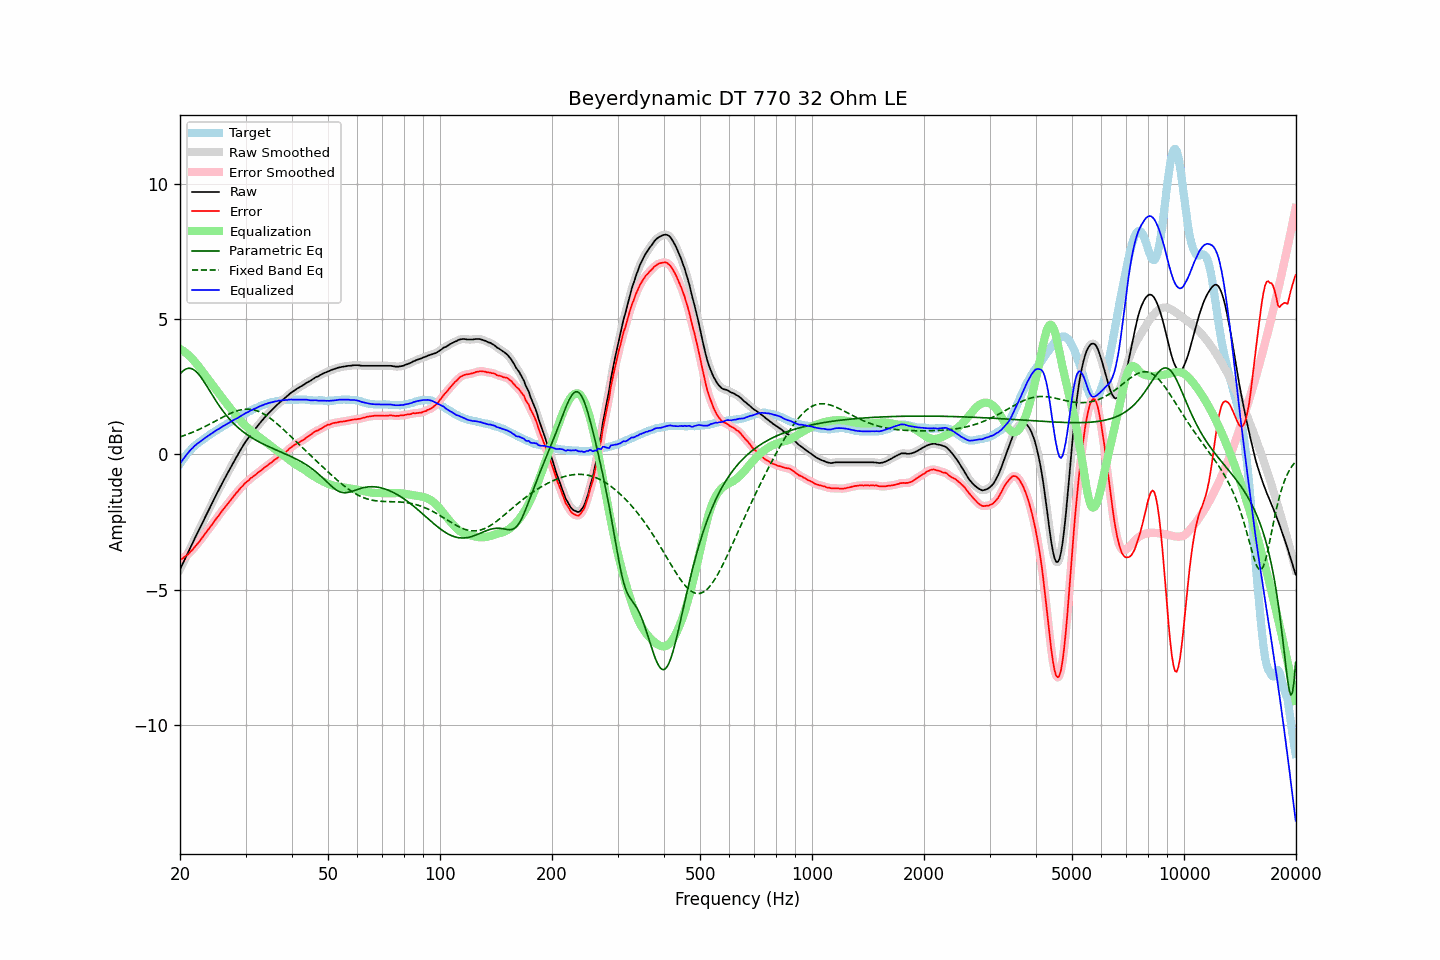

The table this chart was drawn from, first rows:
frequency, raw, error, smoothed, error_smoothed, equalization, parametric_eq, fixed_band_eq, equalized_raw, equalized_smoothed, target
20.00, -4.25, -3.90, -4.25, -3.90, 3.90, 2.97, 0.65, -0.35, -0.35, -0.35
20.20, -4.13, -3.87, -4.13, -3.87, 3.87, 3.04, 0.67, -0.26, -0.26, -0.26
20.40, -4.00, -3.83, -4.01, -3.83, 3.83, 3.09, 0.69, -0.17, -0.18, -0.17
20.61, -3.88, -3.78, -3.88, -3.79, 3.78, 3.13, 0.71, -0.10, -0.10, -0.10
20.81, -3.75, -3.74, -3.75, -3.74, 3.74, 3.16, 0.73, -0.01, -0.02, -0.01
21.02, -3.63, -3.70, -3.63, -3.69, 3.69, 3.18, 0.75, 0.05, 0.06, 0.07
21.23, -3.50, -3.63, -3.51, -3.63, 3.63, 3.18, 0.77, 0.13, 0.13, 0.13
21.44, -3.38, -3.57, -3.38, -3.57, 3.57, 3.17, 0.80, 0.19, 0.19, 0.19
21.66, -3.26, -3.52, -3.26, -3.51, 3.51, 3.15, 0.82, 0.24, 0.25, 0.25
21.87, -3.13, -3.44, -3.13, -3.44, 3.44, 3.11, 0.85, 0.31, 0.31, 0.31
22.09, -3.01, -3.37, -3.01, -3.37, 3.37, 3.06, 0.87, 0.36, 0.36, 0.36
22.31, -2.89, -3.30, -2.89, -3.30, 3.30, 3.00, 0.90, 0.41, 0.41, 0.41
22.54, -2.77, -3.23, -2.77, -3.22, 3.22, 2.93, 0.93, 0.45, 0.45, 0.45
22.76, -2.65, -3.15, -2.65, -3.15, 3.14, 2.86, 0.96, 0.49, 0.49, 0.49
22.99, -2.53, -3.07, -2.53, -3.06, 3.07, 2.77, 0.98, 0.53, 0.54, 0.53
23.22, -2.40, -2.98, -2.41, -2.98, 2.99, 2.68, 1.01, 0.58, 0.58, 0.57
23.45, -2.28, -2.90, -2.28, -2.90, 2.91, 2.59, 1.04, 0.63, 0.62, 0.62
23.69, -2.16, -2.83, -2.16, -2.82, 2.83, 2.49, 1.07, 0.66, 0.67, 0.66
23.92, -2.04, -2.74, -2.04, -2.75, 2.75, 2.40, 1.10, 0.71, 0.70, 0.70
24.16, -1.92, -2.67, -1.92, -2.67, 2.67, 2.30, 1.14, 0.74, 0.74, 0.75
24.40, -1.80, -2.59, -1.80, -2.59, 2.59, 2.20, 1.17, 0.79, 0.79, 0.79
24.65, -1.68, -2.50, -1.68, -2.51, 2.51, 2.11, 1.20, 0.82, 0.83, 0.82
24.89, -1.56, -2.42, -1.56, -2.42, 2.43, 2.01, 1.23, 0.87, 0.86, 0.86
25.14, -1.44, -2.34, -1.44, -2.34, 2.35, 1.92, 1.26, 0.90, 0.90, 0.90
25.39, -1.33, -2.27, -1.33, -2.27, 2.27, 1.83, 1.29, 0.94, 0.94, 0.94
25.65, -1.21, -2.19, -1.21, -2.19, 2.19, 1.75, 1.33, 0.97, 0.98, 0.98
25.91, -1.09, -2.10, -1.10, -2.11, 2.11, 1.66, 1.36, 1.01, 1.01, 1.01
26.16, -0.98, -2.03, -0.98, -2.03, 2.03, 1.58, 1.39, 1.05, 1.05, 1.05
26.43, -0.87, -1.95, -0.87, -1.95, 1.95, 1.51, 1.42, 1.08, 1.08, 1.08
26.69, -0.76, -1.88, -0.76, -1.88, 1.88, 1.43, 1.45, 1.12, 1.12, 1.12
26.96, -0.65, -1.81, -0.65, -1.81, 1.80, 1.36, 1.48, 1.15, 1.15, 1.16
27.23, -0.54, -1.73, -0.54, -1.73, 1.73, 1.29, 1.51, 1.18, 1.18, 1.18
27.50, -0.43, -1.66, -0.43, -1.66, 1.65, 1.23, 1.53, 1.22, 1.22, 1.22
27.77, -0.32, -1.58, -0.32, -1.58, 1.58, 1.17, 1.56, 1.26, 1.26, 1.25
28.05, -0.21, -1.50, -0.22, -1.50, 1.50, 1.11, 1.58, 1.29, 1.29, 1.29
28.33, -0.11, -1.42, -0.11, -1.43, 1.43, 1.05, 1.60, 1.32, 1.32, 1.31
28.62, -0.01, -1.36, -0.01, -1.36, 1.36, 1.00, 1.62, 1.35, 1.35, 1.35
28.90, 0.10, -1.29, 0.09, -1.29, 1.29, 0.95, 1.64, 1.39, 1.39, 1.39
29.19, 0.20, -1.22, 0.20, -1.23, 1.23, 0.90, 1.65, 1.42, 1.42, 1.42
29.48, 0.30, -1.17, 0.30, -1.16, 1.16, 0.85, 1.66, 1.46, 1.46, 1.47
29.78, 0.40, -1.09, 0.39, -1.10, 1.10, 0.80, 1.67, 1.50, 1.50, 1.49
30.08, 0.49, -1.04, 0.48, -1.04, 1.04, 0.76, 1.67, 1.53, 1.53, 1.53
30.38, 0.57, -0.99, 0.57, -0.99, 0.99, 0.72, 1.67, 1.56, 1.56, 1.56
30.68, 0.65, -0.95, 0.65, -0.94, 0.94, 0.68, 1.67, 1.59, 1.59, 1.59
30.99, 0.74, -0.88, 0.73, -0.89, 0.89, 0.64, 1.67, 1.62, 1.62, 1.61
31.30, 0.81, -0.84, 0.81, -0.84, 0.84, 0.60, 1.66, 1.65, 1.65, 1.65
31.61, 0.89, -0.79, 0.88, -0.79, 0.79, 0.57, 1.64, 1.68, 1.68, 1.68
31.93, 0.96, -0.75, 0.96, -0.75, 0.75, 0.53, 1.63, 1.70, 1.70, 1.71
32.24, 1.03, -0.70, 1.03, -0.70, 0.70, 0.50, 1.61, 1.73, 1.73, 1.73
32.57, 1.11, -0.65, 1.10, -0.66, 0.65, 0.47, 1.59, 1.76, 1.76, 1.76
32.89, 1.18, -0.62, 1.18, -0.61, 0.61, 0.44, 1.56, 1.79, 1.79, 1.80
33.22, 1.25, -0.57, 1.25, -0.56, 0.56, 0.41, 1.53, 1.81, 1.81, 1.81
33.55, 1.32, -0.51, 1.32, -0.52, 0.52, 0.38, 1.50, 1.84, 1.83, 1.83
33.89, 1.39, -0.46, 1.39, -0.47, 0.47, 0.35, 1.46, 1.86, 1.86, 1.85
34.23, 1.45, -0.43, 1.45, -0.42, 0.43, 0.32, 1.42, 1.87, 1.88, 1.88
34.57, 1.52, -0.38, 1.51, -0.38, 0.38, 0.29, 1.38, 1.90, 1.89, 1.90
34.92, 1.58, -0.33, 1.58, -0.34, 0.33, 0.26, 1.34, 1.91, 1.91, 1.91
35.27, 1.64, -0.30, 1.64, -0.29, 0.29, 0.24, 1.30, 1.92, 1.93, 1.93
35.62, 1.70, -0.24, 1.70, -0.24, 0.24, 0.21, 1.25, 1.94, 1.94, 1.94
35.97, 1.76, -0.19, 1.76, -0.20, 0.20, 0.19, 1.20, 1.96, 1.95, 1.95
... 635 more rows
